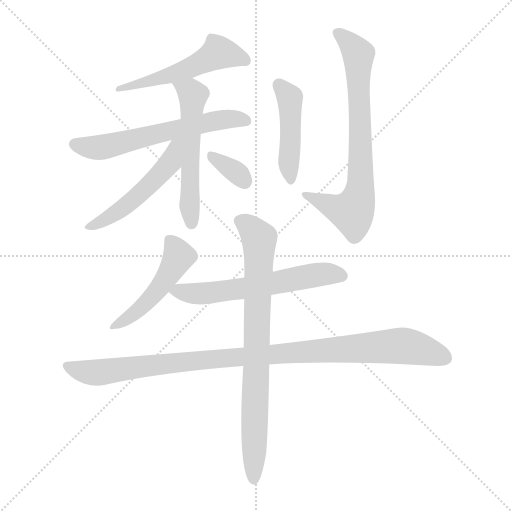
t = 0.00 s
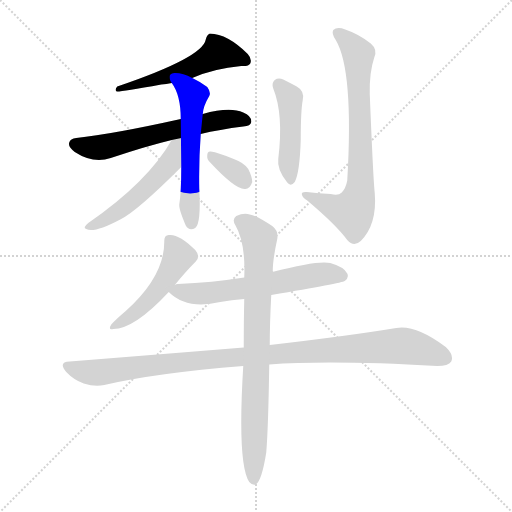
t = 1.66 s
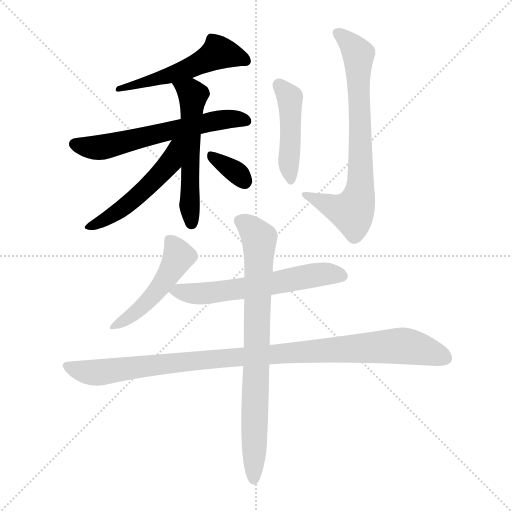
t = 3.33 s
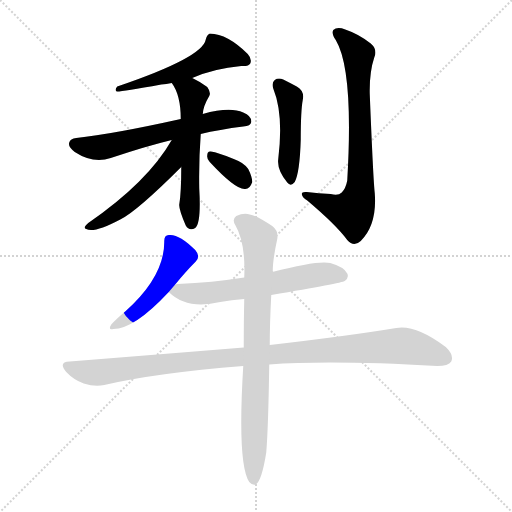
t = 4.99 s
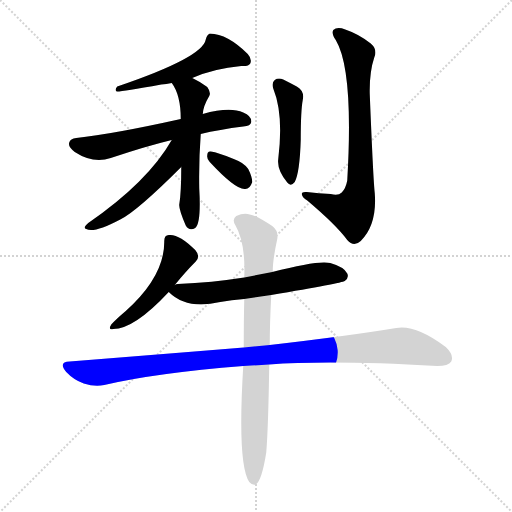
t = 6.65 s
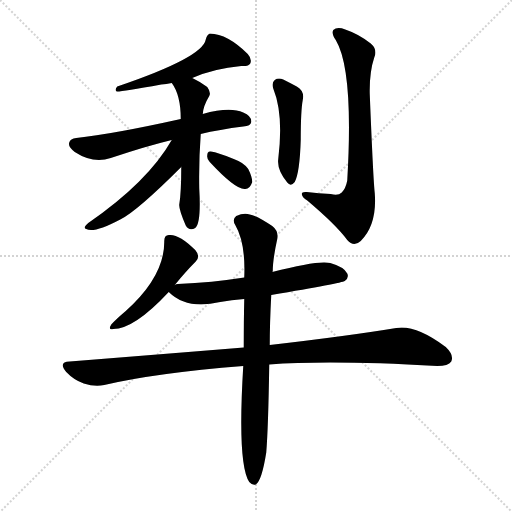
t = 8.32 s

The animated SVG that drew these frames (rendered in a browser with its animation timeline set to each time). Animation: 11 CSS @keyframes rules; one cycle of 8.31 s.

<svg version="1.1" viewBox="0 0 1024 1024" xmlns="http://www.w3.org/2000/svg">
  <g stroke="lightgray" stroke-dasharray="1,1" stroke-width="1" transform="scale(4, 4)">
    <line x1="0" y1="0" x2="256" y2="256"></line>
    <line x1="256" y1="0" x2="0" y2="256"></line>
    <line x1="128" y1="0" x2="128" y2="256"></line>
    <line x1="0" y1="128" x2="256" y2="128"></line>
  </g>
<g transform="scale(1, -1) translate(0, -900)">
   <style type="text/css">
    @keyframes keyframes0 {
      from {
       stroke: blue;
       stroke-dashoffset: 522;
       stroke-width: 128;
       }
       63% {
       animation-timing-function: step-end;
       stroke: blue;
       stroke-dashoffset: 0;
       stroke-width: 128;
       }
       to {
       stroke: black;
       stroke-width: 1024;
       }
       }
       #make-me-a-hanzi-animation-0 {
         animation: keyframes0 0.674805s both;
         animation-delay: 0.000000s;
         animation-timing-function: linear;
       }
    @keyframes keyframes1 {
      from {
       stroke: blue;
       stroke-dashoffset: 607;
       stroke-width: 128;
       }
       66% {
       animation-timing-function: step-end;
       stroke: blue;
       stroke-dashoffset: 0;
       stroke-width: 128;
       }
       to {
       stroke: black;
       stroke-width: 1024;
       }
       }
       #make-me-a-hanzi-animation-1 {
         animation: keyframes1 0.743978s both;
         animation-delay: 0.674805s;
         animation-timing-function: linear;
       }
    @keyframes keyframes2 {
      from {
       stroke: blue;
       stroke-dashoffset: 553;
       stroke-width: 128;
       }
       64% {
       animation-timing-function: step-end;
       stroke: blue;
       stroke-dashoffset: 0;
       stroke-width: 128;
       }
       to {
       stroke: black;
       stroke-width: 1024;
       }
       }
       #make-me-a-hanzi-animation-2 {
         animation: keyframes2 0.700033s both;
         animation-delay: 1.418783s;
         animation-timing-function: linear;
       }
    @keyframes keyframes3 {
      from {
       stroke: blue;
       stroke-dashoffset: 513;
       stroke-width: 128;
       }
       63% {
       animation-timing-function: step-end;
       stroke: blue;
       stroke-dashoffset: 0;
       stroke-width: 128;
       }
       to {
       stroke: black;
       stroke-width: 1024;
       }
       }
       #make-me-a-hanzi-animation-3 {
         animation: keyframes3 0.667480s both;
         animation-delay: 2.118815s;
         animation-timing-function: linear;
       }
    @keyframes keyframes4 {
      from {
       stroke: blue;
       stroke-dashoffset: 339;
       stroke-width: 128;
       }
       52% {
       animation-timing-function: step-end;
       stroke: blue;
       stroke-dashoffset: 0;
       stroke-width: 128;
       }
       to {
       stroke: black;
       stroke-width: 1024;
       }
       }
       #make-me-a-hanzi-animation-4 {
         animation: keyframes4 0.525879s both;
         animation-delay: 2.786296s;
         animation-timing-function: linear;
       }
    @keyframes keyframes5 {
      from {
       stroke: blue;
       stroke-dashoffset: 451;
       stroke-width: 128;
       }
       59% {
       animation-timing-function: step-end;
       stroke: blue;
       stroke-dashoffset: 0;
       stroke-width: 128;
       }
       to {
       stroke: black;
       stroke-width: 1024;
       }
       }
       #make-me-a-hanzi-animation-5 {
         animation: keyframes5 0.617025s both;
         animation-delay: 3.312174s;
         animation-timing-function: linear;
       }
    @keyframes keyframes6 {
      from {
       stroke: blue;
       stroke-dashoffset: 736;
       stroke-width: 128;
       }
       71% {
       animation-timing-function: step-end;
       stroke: blue;
       stroke-dashoffset: 0;
       stroke-width: 128;
       }
       to {
       stroke: black;
       stroke-width: 1024;
       }
       }
       #make-me-a-hanzi-animation-6 {
         animation: keyframes6 0.848958s both;
         animation-delay: 3.929199s;
         animation-timing-function: linear;
       }
    @keyframes keyframes7 {
      from {
       stroke: blue;
       stroke-dashoffset: 480;
       stroke-width: 128;
       }
       61% {
       animation-timing-function: step-end;
       stroke: blue;
       stroke-dashoffset: 0;
       stroke-width: 128;
       }
       to {
       stroke: black;
       stroke-width: 1024;
       }
       }
       #make-me-a-hanzi-animation-7 {
         animation: keyframes7 0.640625s both;
         animation-delay: 4.778158s;
         animation-timing-function: linear;
       }
    @keyframes keyframes8 {
      from {
       stroke: blue;
       stroke-dashoffset: 599;
       stroke-width: 128;
       }
       66% {
       animation-timing-function: step-end;
       stroke: blue;
       stroke-dashoffset: 0;
       stroke-width: 128;
       }
       to {
       stroke: black;
       stroke-width: 1024;
       }
       }
       #make-me-a-hanzi-animation-8 {
         animation: keyframes8 0.737467s both;
         animation-delay: 5.418783s;
         animation-timing-function: linear;
       }
    @keyframes keyframes9 {
      from {
       stroke: blue;
       stroke-dashoffset: 1019;
       stroke-width: 128;
       }
       77% {
       animation-timing-function: step-end;
       stroke: blue;
       stroke-dashoffset: 0;
       stroke-width: 128;
       }
       to {
       stroke: black;
       stroke-width: 1024;
       }
       }
       #make-me-a-hanzi-animation-9 {
         animation: keyframes9 1.079264s both;
         animation-delay: 6.156250s;
         animation-timing-function: linear;
       }
    @keyframes keyframes10 {
      from {
       stroke: blue;
       stroke-dashoffset: 792;
       stroke-width: 128;
       }
       72% {
       animation-timing-function: step-end;
       stroke: blue;
       stroke-dashoffset: 0;
       stroke-width: 128;
       }
       to {
       stroke: black;
       stroke-width: 1024;
       }
       }
       #make-me-a-hanzi-animation-10 {
         animation: keyframes10 0.894531s both;
         animation-delay: 7.235514s;
         animation-timing-function: linear;
       }
</style>
<path d="M 384.5 744.0 Q 427.5 763.0 482.5 768.0 Q 497.5 767.0 500.5 773.0 Q 504.5 782.0 495.5 792.0 Q 455.5 832.0 419.5 833.0 Q 413.5 830.0 411.5 821.0 Q 405.5 785.0 234.5 727.0 Q 228.5 720.0 233.5 717.0 Q 240.5 716.0 322.5 731.0 Q 332.5 732.0 343.5 734.0 L 384.5 744.0 Z" fill="lightgray"></path> 
<path d="M 401.5 632.0 Q 438.5 641.0 486.5 647.0 Q 501.5 648.0 502.5 656.0 Q 503.5 668.0 486.5 675.0 Q 459.5 687.0 405.5 672.0 L 361.5 662.0 Q 226.5 632.0 152.5 624.0 Q 140.5 623.0 138.5 615.0 Q 135.5 606.0 149.5 596.0 Q 186.5 572.0 221.5 584.0 Q 293.5 608.0 343.5 620.0 L 401.5 632.0 Z" fill="lightgray"></path> 
<path d="M 362.5 566.0 Q 362.5 514.0 358.5 491.0 Q 357.5 482.0 371.5 449.0 Q 378.5 437.0 390.5 444.0 Q 402.5 453.0 398.5 523.0 Q 397.5 580.0 401.5 632.0 L 405.5 672.0 Q 406.5 688.0 418.5 708.0 Q 422.5 715.0 414.5 726.0 Q 401.5 736.0 384.5 744.0 C 357.5 758.0 327.5 759.0 343.5 734.0 Q 361.5 710.0 361.5 662.0 L 362.5 566.0 Z" fill="lightgray"></path> 
<path d="M 343.5 620.0 Q 295.5 536.0 176.5 454.0 Q 164.5 444.0 172.5 442.0 Q 187.5 433.0 240.5 461.0 Q 273.5 477.0 362.5 566.0 C 419.5 623.0 358.5 646.0 343.5 620.0 Z" fill="lightgray"></path> 
<path d="M 419.5 576.0 Q 470.5 521.0 489.5 522.0 Q 499.5 521.0 504.5 536.0 Q 504.5 546.0 496.5 562.0 Q 487.5 575.0 467.5 582.0 Q 436.5 595.0 421.5 597.0 Q 414.5 598.0 414.5 589.0 Q 413.5 582.0 419.5 576.0 Z" fill="lightgray"></path> 
<path d="M 546.5 723.0 Q 567.5 671.0 556.5 582.0 Q 553.5 561.0 574.5 535.0 Q 581.5 526.0 589.5 536.0 Q 599.5 555.0 601.5 621.0 Q 601.5 679.0 605.5 700.0 Q 609.5 718.0 593.5 727.0 Q 580.5 734.0 566.5 741.0 Q 556.5 745.0 549.5 740.0 Q 542.5 734.0 546.5 723.0 Z" fill="lightgray"></path> 
<path d="M 661.5 512.0 Q 637.5 513.0 613.5 516.0 Q 603.5 517.0 603.5 512.0 Q 604.5 505.0 614.5 499.0 Q 672.5 450.0 694.5 420.0 Q 707.5 405.0 721.5 418.0 Q 754.5 451.0 749.5 514.0 Q 746.5 539.0 739.5 712.0 Q 738.5 755.0 748.5 785.0 Q 755.5 801.0 741.5 813.0 Q 717.5 832.0 690.5 841.0 Q 674.5 847.0 666.5 840.0 Q 662.5 833.0 671.5 820.0 Q 707.5 760.0 694.5 539.0 Q 691.5 523.0 683.5 515.0 Q 676.5 508.0 661.5 512.0 Z" fill="lightgray"></path> 
<path d="M 349.5 330.0 Q 371.5 357.0 391.5 377.0 Q 401.5 387.0 390.5 400.0 Q 357.5 433.0 337.5 430.0 Q 328.5 430.0 328.5 418.0 Q 329.5 348.0 251.5 278.0 Q 232.5 262.0 222.5 251.0 Q 215.5 239.0 226.5 242.0 Q 268.5 242.0 337.5 316.0 L 349.5 330.0 Z" fill="lightgray"></path> 
<path d="M 337.5 316.0 Q 373.5 280.0 440.5 296.0 Q 462.5 300.0 488.5 302.0 L 542.5 310.0 Q 683.5 334.0 689.5 338.0 Q 698.5 345.0 694.5 353.0 Q 688.5 366.0 660.5 374.0 Q 636.5 380.0 544.5 356.0 L 488.5 345.0 Q 424.5 335.0 355.5 332.0 Q 351.5 332.0 349.5 330.0 C 326.5 325.0 326.5 325.0 337.5 316.0 Z" fill="lightgray"></path> 
<path d="M 487.5 205.0 Q 327.5 192.0 139.5 177.0 Q 115.5 176.0 132.5 156.0 Q 147.5 140.0 167.5 133.0 Q 189.5 126.0 208.5 130.0 Q 310.5 154.0 486.5 168.0 L 538.5 171.0 Q 661.5 180.0 874.5 168.0 Q 896.5 168.0 902.5 177.0 Q 908.5 190.0 891.5 206.0 Q 831.5 251.0 792.5 244.0 Q 695.5 228.0 539.5 210.0 L 487.5 205.0 Z" fill="lightgray"></path> 
<path d="M 488.5 302.0 Q 487.5 259.0 487.5 205.0 L 486.5 168.0 Q 474.5 -28.0 498.5 -64.0 Q 504.5 -71.0 511.5 -69.0 Q 523.5 -62.0 532.5 -5.0 Q 536.5 43.0 538.5 171.0 L 539.5 210.0 Q 539.5 253.0 542.5 310.0 L 544.5 356.0 Q 544.5 357.0 545.5 357.0 Q 545.5 381.0 554.5 422.0 Q 557.5 438.0 544.5 448.0 Q 513.5 469.0 499.5 471.0 Q 487.5 475.0 472.5 468.0 Q 463.5 461.0 470.5 450.0 Q 491.5 414.0 488.5 345.0 L 488.5 302.0 Z" fill="lightgray"></path> 
      <clipPath id="make-me-a-hanzi-clip-0">
      <path d="M 384.5 744.0 Q 427.5 763.0 482.5 768.0 Q 497.5 767.0 500.5 773.0 Q 504.5 782.0 495.5 792.0 Q 455.5 832.0 419.5 833.0 Q 413.5 830.0 411.5 821.0 Q 405.5 785.0 234.5 727.0 Q 228.5 720.0 233.5 717.0 Q 240.5 716.0 322.5 731.0 Q 332.5 732.0 343.5 734.0 L 384.5 744.0 Z" fill="lightgray"></path>
      </clipPath>
      <path clip-path="url(#make-me-a-hanzi-clip-0)" d="M 501.25 782.25 L 241.5 724.0 " fill="none" id="make-me-a-hanzi-animation-0" stroke-dasharray="394 788" stroke-linecap="round"></path>

      <clipPath id="make-me-a-hanzi-clip-1">
      <path d="M 401.5 632.0 Q 438.5 641.0 486.5 647.0 Q 501.5 648.0 502.5 656.0 Q 503.5 668.0 486.5 675.0 Q 459.5 687.0 405.5 672.0 L 361.5 662.0 Q 226.5 632.0 152.5 624.0 Q 140.5 623.0 138.5 615.0 Q 135.5 606.0 149.5 596.0 Q 186.5 572.0 221.5 584.0 Q 293.5 608.0 343.5 620.0 L 401.5 632.0 Z" fill="lightgray"></path>
      </clipPath>
      <path clip-path="url(#make-me-a-hanzi-clip-1)" d="M 149.5 612.0 L 178.5 605.0 L 208.5 606.0 L 430.5 658.0 L 468.5 663.0 L 492.5 659.0 " fill="none" id="make-me-a-hanzi-animation-1" stroke-dasharray="479 958" stroke-linecap="round"></path>

      <clipPath id="make-me-a-hanzi-clip-2">
      <path d="M 362.5 566.0 Q 362.5 514.0 358.5 491.0 Q 357.5 482.0 371.5 449.0 Q 378.5 437.0 390.5 444.0 Q 402.5 453.0 398.5 523.0 Q 397.5 580.0 401.5 632.0 L 405.5 672.0 Q 406.5 688.0 418.5 708.0 Q 422.5 715.0 414.5 726.0 Q 401.5 736.0 384.5 744.0 C 357.5 758.0 327.5 759.0 343.5 734.0 Q 361.5 710.0 361.5 662.0 L 362.5 566.0 Z" fill="lightgray"></path>
      </clipPath>
      <path clip-path="url(#make-me-a-hanzi-clip-2)" d="M 351.5 732.0 L 385.5 710.0 L 379.5 587.0 L 382.5 454.0 " fill="none" id="make-me-a-hanzi-animation-2" stroke-dasharray="425 850" stroke-linecap="round"></path>

      <clipPath id="make-me-a-hanzi-clip-3">
      <path d="M 343.5 620.0 Q 295.5 536.0 176.5 454.0 Q 164.5 444.0 172.5 442.0 Q 187.5 433.0 240.5 461.0 Q 273.5 477.0 362.5 566.0 C 419.5 623.0 358.5 646.0 343.5 620.0 Z" fill="lightgray"></path>
      </clipPath>
      <path clip-path="url(#make-me-a-hanzi-clip-3)" d="M 358.5 617.0 L 349.5 609.0 L 340.5 573.0 L 299.5 530.0 L 241.5 481.0 L 177.5 447.0 " fill="none" id="make-me-a-hanzi-animation-3" stroke-dasharray="385 770" stroke-linecap="round"></path>

      <clipPath id="make-me-a-hanzi-clip-4">
      <path d="M 419.5 576.0 Q 470.5 521.0 489.5 522.0 Q 499.5 521.0 504.5 536.0 Q 504.5 546.0 496.5 562.0 Q 487.5 575.0 467.5 582.0 Q 436.5 595.0 421.5 597.0 Q 414.5 598.0 414.5 589.0 Q 413.5 582.0 419.5 576.0 Z" fill="lightgray"></path>
      </clipPath>
      <path clip-path="url(#make-me-a-hanzi-clip-4)" d="M 424.5 588.0 L 465.5 561.0 L 489.5 537.0 " fill="none" id="make-me-a-hanzi-animation-4" stroke-dasharray="211 422" stroke-linecap="round"></path>

      <clipPath id="make-me-a-hanzi-clip-5">
      <path d="M 546.5 723.0 Q 567.5 671.0 556.5 582.0 Q 553.5 561.0 574.5 535.0 Q 581.5 526.0 589.5 536.0 Q 599.5 555.0 601.5 621.0 Q 601.5 679.0 605.5 700.0 Q 609.5 718.0 593.5 727.0 Q 580.5 734.0 566.5 741.0 Q 556.5 745.0 549.5 740.0 Q 542.5 734.0 546.5 723.0 Z" fill="lightgray"></path>
      </clipPath>
      <path clip-path="url(#make-me-a-hanzi-clip-5)" d="M 557.5 731.0 L 579.5 705.0 L 581.5 544.0 " fill="none" id="make-me-a-hanzi-animation-5" stroke-dasharray="323 646" stroke-linecap="round"></path>

      <clipPath id="make-me-a-hanzi-clip-6">
      <path d="M 661.5 512.0 Q 637.5 513.0 613.5 516.0 Q 603.5 517.0 603.5 512.0 Q 604.5 505.0 614.5 499.0 Q 672.5 450.0 694.5 420.0 Q 707.5 405.0 721.5 418.0 Q 754.5 451.0 749.5 514.0 Q 746.5 539.0 739.5 712.0 Q 738.5 755.0 748.5 785.0 Q 755.5 801.0 741.5 813.0 Q 717.5 832.0 690.5 841.0 Q 674.5 847.0 666.5 840.0 Q 662.5 833.0 671.5 820.0 Q 707.5 760.0 694.5 539.0 Q 691.5 523.0 683.5 515.0 Q 676.5 508.0 661.5 512.0 Z" fill="lightgray"></path>
      </clipPath>
      <path clip-path="url(#make-me-a-hanzi-clip-6)" d="M 674.5 835.0 L 716.5 792.0 L 718.5 513.0 L 704.5 476.0 L 678.5 481.0 L 609.5 511.0 " fill="none" id="make-me-a-hanzi-animation-6" stroke-dasharray="608 1216" stroke-linecap="round"></path>

      <clipPath id="make-me-a-hanzi-clip-7">
      <path d="M 349.5 330.0 Q 371.5 357.0 391.5 377.0 Q 401.5 387.0 390.5 400.0 Q 357.5 433.0 337.5 430.0 Q 328.5 430.0 328.5 418.0 Q 329.5 348.0 251.5 278.0 Q 232.5 262.0 222.5 251.0 Q 215.5 239.0 226.5 242.0 Q 268.5 242.0 337.5 316.0 L 349.5 330.0 Z" fill="lightgray"></path>
      </clipPath>
      <path clip-path="url(#make-me-a-hanzi-clip-7)" d="M 342.5 417.0 L 357.5 388.0 L 330.5 340.0 L 279.5 281.0 L 230.5 249.0 " fill="none" id="make-me-a-hanzi-animation-7" stroke-dasharray="352 704" stroke-linecap="round"></path>

      <clipPath id="make-me-a-hanzi-clip-8">
      <path d="M 337.5 316.0 Q 373.5 280.0 440.5 296.0 Q 462.5 300.0 488.5 302.0 L 542.5 310.0 Q 683.5 334.0 689.5 338.0 Q 698.5 345.0 694.5 353.0 Q 688.5 366.0 660.5 374.0 Q 636.5 380.0 544.5 356.0 L 488.5 345.0 Q 424.5 335.0 355.5 332.0 Q 351.5 332.0 349.5 330.0 C 326.5 325.0 326.5 325.0 337.5 316.0 Z" fill="lightgray"></path>
      </clipPath>
      <path clip-path="url(#make-me-a-hanzi-clip-8)" d="M 345.5 315.0 L 425.5 315.0 L 629.5 350.0 L 661.5 353.0 L 684.5 348.0 " fill="none" id="make-me-a-hanzi-animation-8" stroke-dasharray="471 942" stroke-linecap="round"></path>

      <clipPath id="make-me-a-hanzi-clip-9">
      <path d="M 487.5 205.0 Q 327.5 192.0 139.5 177.0 Q 115.5 176.0 132.5 156.0 Q 147.5 140.0 167.5 133.0 Q 189.5 126.0 208.5 130.0 Q 310.5 154.0 486.5 168.0 L 538.5 171.0 Q 661.5 180.0 874.5 168.0 Q 896.5 168.0 902.5 177.0 Q 908.5 190.0 891.5 206.0 Q 831.5 251.0 792.5 244.0 Q 695.5 228.0 539.5 210.0 L 487.5 205.0 Z" fill="lightgray"></path>
      </clipPath>
      <path clip-path="url(#make-me-a-hanzi-clip-9)" d="M 135.5 167.0 L 159.5 158.0 L 199.5 155.0 L 376.5 178.0 L 792.5 208.0 L 837.5 203.0 L 890.5 184.0 " fill="none" id="make-me-a-hanzi-animation-9" stroke-dasharray="891 1782" stroke-linecap="round"></path>

      <clipPath id="make-me-a-hanzi-clip-10">
      <path d="M 488.5 302.0 Q 487.5 259.0 487.5 205.0 L 486.5 168.0 Q 474.5 -28.0 498.5 -64.0 Q 504.5 -71.0 511.5 -69.0 Q 523.5 -62.0 532.5 -5.0 Q 536.5 43.0 538.5 171.0 L 539.5 210.0 Q 539.5 253.0 542.5 310.0 L 544.5 356.0 Q 544.5 357.0 545.5 357.0 Q 545.5 381.0 554.5 422.0 Q 557.5 438.0 544.5 448.0 Q 513.5 469.0 499.5 471.0 Q 487.5 475.0 472.5 468.0 Q 463.5 461.0 470.5 450.0 Q 491.5 414.0 488.5 345.0 L 488.5 302.0 Z" fill="lightgray"></path>
      </clipPath>
      <path clip-path="url(#make-me-a-hanzi-clip-10)" d="M 479.5 458.0 L 497.5 448.0 L 518.5 421.0 L 507.5 -60.0 " fill="none" id="make-me-a-hanzi-animation-10" stroke-dasharray="664 1328" stroke-linecap="round"></path>

</g>
</svg>
